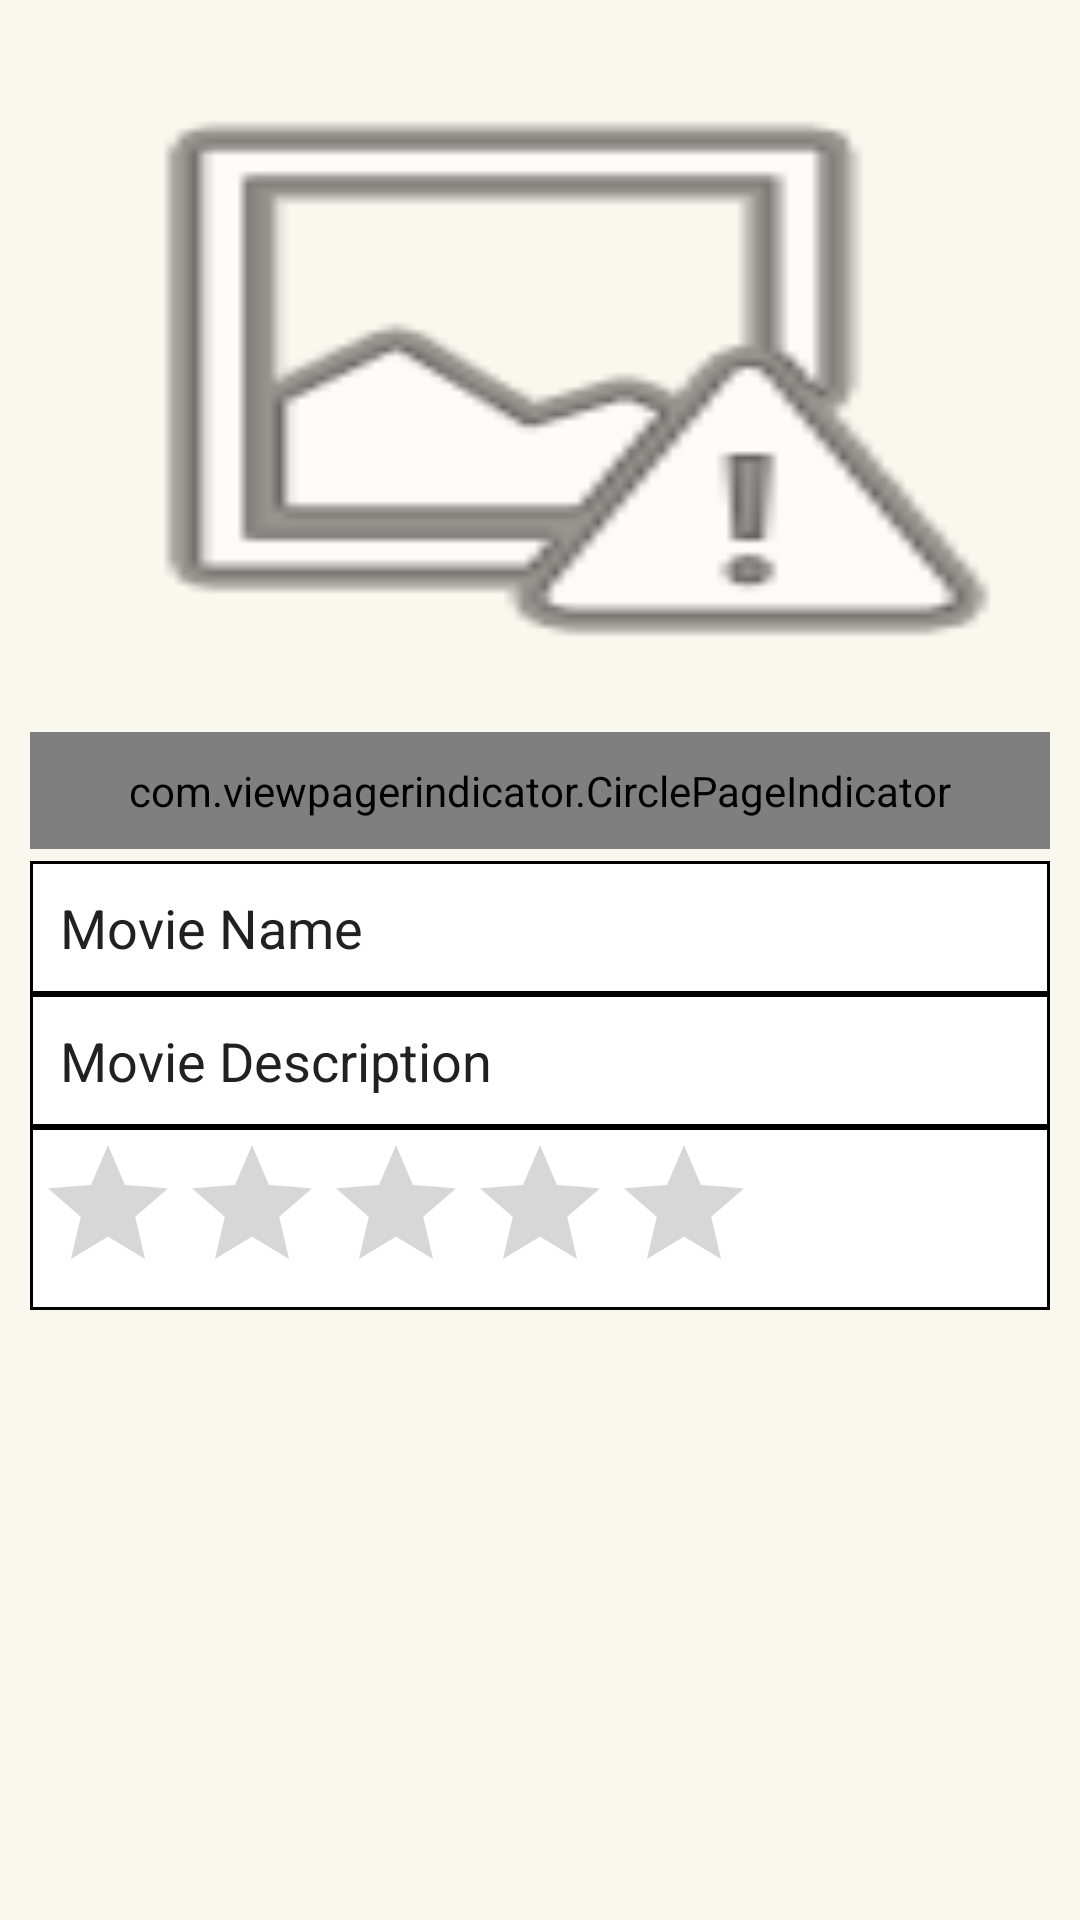

Produce the Android XML layout that renders to this screen, including the resource entries it uses.
<!-- AndroidManifest.xml: application theme AppTheme -->
<!-- res/layout/fragment_movie_details.xml -->
<RelativeLayout xmlns:android="http://schemas.android.com/apk/res/android"
    xmlns:app="http://schemas.android.com/apk/res-auto"
    xmlns:tools="http://schemas.android.com/tools"
    android:layout_width="match_parent"
    android:layout_height="match_parent"
    android:background="@color/backgroud_cream_white"
    tools:context="com.niranjan.productivity.moviesdemo.fragments.MovieDetailsFragment">


    <android.support.v4.view.ViewPager
        android:id="@+id/pager"
        android:layout_width="match_parent"
        android:layout_height="@dimen/viewpager"
        android:layout_marginLeft="@dimen/spacing_small"
        android:layout_marginRight="@dimen/spacing_small"
        android:layout_marginTop="@dimen/spacing_small"
        android:adjustViewBounds="true"
        android:background="@android:drawable/ic_menu_report_image" />

    <com.viewpagerindicator.CirclePageIndicator
        android:id="@+id/indicator"
        android:layout_width="fill_parent"
        android:layout_height="wrap_content"
        android:layout_below="@+id/pager"
        android:layout_marginLeft="@dimen/spacing_small"
        android:layout_marginRight="@dimen/spacing_small"
        android:layout_marginTop="@dimen/spacing_xxsmall"
        android:padding="@dimen/spacing_small"
        app:centered="true"
        app:fillColor="@color/white"
        app:pageColor="@color/black"
        app:snap="false" />

    <ScrollView
        android:layout_width="match_parent"
        android:layout_height="match_parent"
        android:layout_below="@+id/indicator">

        <LinearLayout
            android:layout_width="match_parent"
            android:layout_height="match_parent"
            android:layout_marginBottom="@dimen/spacing_xlarge"
            android:layout_marginLeft="@dimen/spacing_small"
            android:layout_marginRight="@dimen/spacing_small"
            android:layout_marginTop="@dimen/spacing_xxsmall"
            android:orientation="vertical">

            <LinearLayout
                android:id="@+id/layout_details"
                android:layout_width="match_parent"
                android:layout_height="wrap_content"
                android:layout_below="@+id/viewpager"
                android:background="@drawable/background_button_dark_rounded_holo"
                android:orientation="horizontal"
                android:padding="@dimen/spacing_small">

                <TextView
                    android:id="@+id/text_title"
                    android:layout_width="match_parent"
                    android:layout_height="wrap_content"
                    android:layout_centerVertical="true"
                    android:text="@string/movie_name"
                    android:textColor="@color/primary_text"
                    android:textSize="@dimen/text_xlarge" />
            </LinearLayout>

            <LinearLayout
                android:id="@+id/layout_description"
                android:layout_width="match_parent"
                android:layout_height="wrap_content"
                android:layout_below="@+id/layout_details"
                android:background="@drawable/background_button_dark_rounded_holo"
                android:orientation="horizontal"
                android:padding="@dimen/spacing_small">

                <TextView
                    android:id="@+id/text_description"
                    android:layout_width="match_parent"
                    android:layout_height="wrap_content"
                    android:ellipsize="end"
                    android:maxLines="5"
                    android:text="@string/movie_description"
                    android:textColor="@color/primary_text"
                    android:textSize="@dimen/text_xlarge" />
            </LinearLayout>

            <LinearLayout
                android:layout_width="match_parent"
                android:layout_height="wrap_content"
                android:layout_below="@+id/layout_description"
                android:background="@drawable/background_button_dark_rounded_holo"
                android:orientation="horizontal"
                android:padding="@dimen/spacing_xsmall">

                <RatingBar
                    android:id="@+id/ratingBar"
                    android:layout_width="wrap_content"
                    android:layout_height="wrap_content"
                    android:numStars="5"
                    android:stepSize="1.0" />
            </LinearLayout>
        </LinearLayout>
    </ScrollView>
</RelativeLayout>
<!-- resources referenced by this layout -->
<resources>
  <color name="backgroud_cream_white">#faf7ee</color>
  <color name="black">#000000</color>
  <color name="primary_text">#212121</color>
  <color name="white">#FFFFFF</color>
  <dimen name="spacing_small">10dp</dimen>
  <dimen name="spacing_xlarge">24dp</dimen>
  <dimen name="spacing_xsmall">2dp</dimen>
  <dimen name="spacing_xxsmall">4dp</dimen>
  <dimen name="text_xlarge">18sp</dimen>
  <dimen name="viewpager">230dp</dimen>
  <!-- drawable background_button_dark_rounded_holo (drawable) -->
  <?xml version="1.0" encoding="utf-8"?>
  <layer-list xmlns:android="http://schemas.android.com/apk/res/android">
      <item android:state_enabled="true">
          <shape android:shape="rectangle">
              <stroke
                  android:width="1dp"
                  android:color="@color/black" />
              <solid android:color="@color/white" />
              <corners android:radius="0dp" />
          </shape>
      </item>
      <item>
          <selector>
              <item
                  android:state_enabled="true"
                  android:state_pressed="true">
                  <color android:color="@color/white" />
              </item>
          </selector>
      </item>
  </layer-list>
  <string name="movie_description">Movie Description</string>
  <string name="movie_name">Movie Name</string>
  <style name="AppTheme" parent="Theme.AppCompat.Light.DarkActionBar">
          
          <item name="colorPrimary">@color/colorPrimary</item>
          <item name="colorPrimaryDark">@color/colorPrimaryDark</item>
          <item name="colorAccent">@color/colorAccent</item>
          <item name="windowActionBar">false</item>
          <item name="windowNoTitle">true</item>
          <item name="android:windowActionBar">false</item>
          <item name="android:windowNoTitle">true</item>
      </style>
  <color name="colorPrimary">#FF5722</color>
  <color name="colorPrimaryDark">#E64A19</color>
  <color name="colorAccent">#FF9800</color>
</resources>
